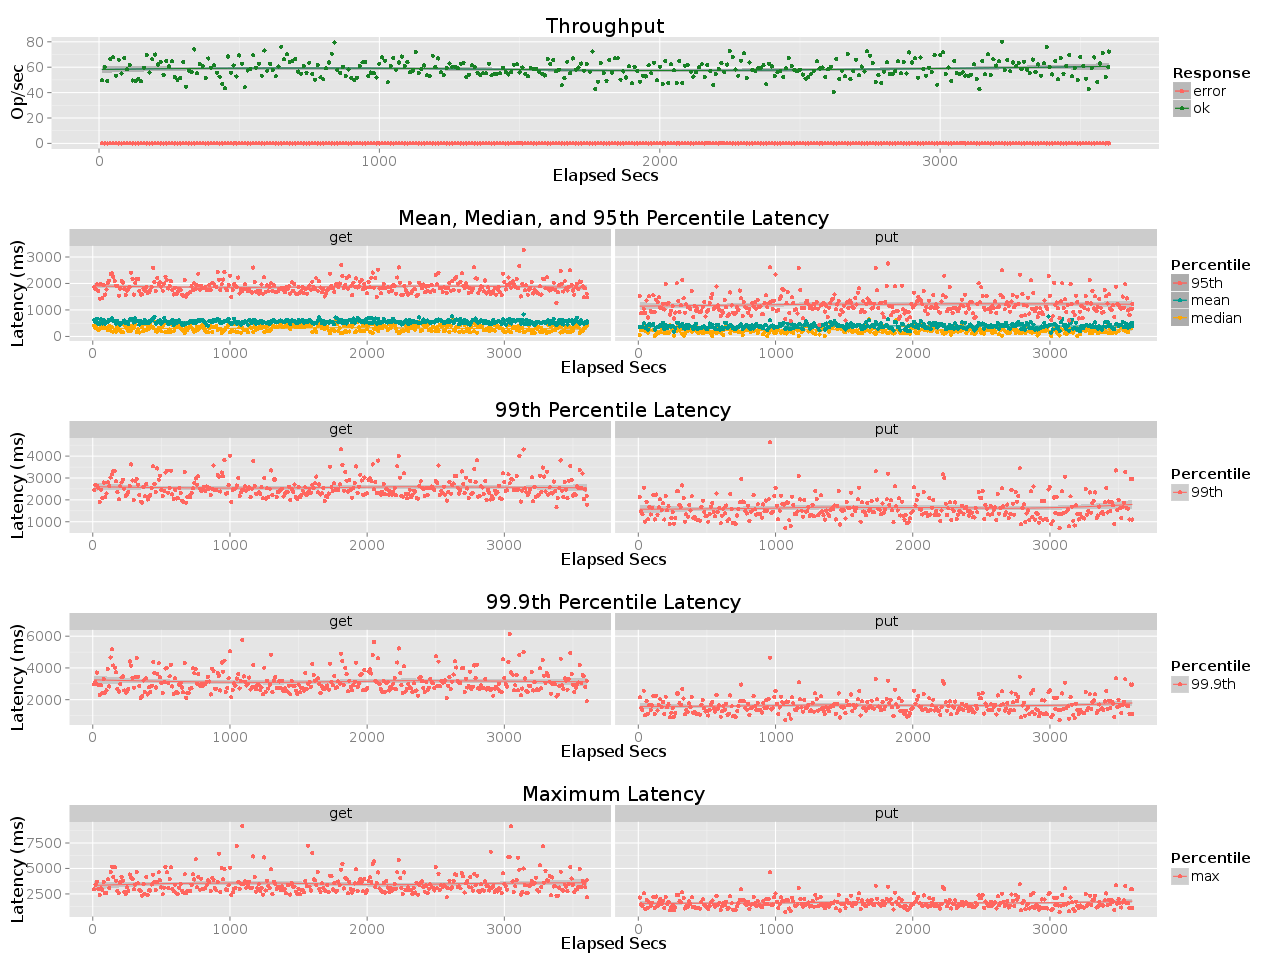

The file beside this chart, header and first rows:
elapsed, window, total, successful, failed
10, 10, 497, 497, 0
20, 10, 602, 602, 0
30, 10, 491, 491, 0
40, 10, 666, 666, 0
50, 10, 677, 677, 0
60, 10, 534, 534, 0
70, 10, 659, 659, 0
80, 10, 550, 550, 0
90, 10, 673, 673, 0
100, 10, 585, 585, 0
110, 10, 617, 617, 0
120, 9.996, 495, 495, 0
130, 10, 489, 489, 0
140, 10, 508, 508, 0
150, 10, 489, 489, 0
160, 10, 596, 596, 0
170, 10, 695, 695, 0
180, 10, 558, 558, 0
190, 10, 662, 662, 0
200, 10, 700, 700, 0
210, 9.996, 622, 621, 1
220, 10, 641, 641, 0
230, 10, 540, 540, 0
240, 10, 647, 647, 0
250, 10, 606, 606, 0
260, 10, 647, 647, 0
270, 10, 524, 524, 0
280, 10, 502, 502, 0
290, 10, 513, 513, 0
300, 10, 640, 640, 0
310, 10, 446, 446, 0
320, 10, 573, 573, 0
330, 9.999, 560, 560, 0
340, 10, 740, 740, 0
350, 10, 552, 552, 0
360, 9.997, 625, 625, 0
370, 10, 608, 608, 0
380, 10, 515, 515, 0
390, 10, 669, 669, 0
400, 9.998, 597, 597, 0
410, 10, 614, 614, 0
420, 10, 557, 557, 0
430, 10, 526, 526, 0
440, 9.999, 467, 467, 0
450, 10, 433, 433, 0
460, 10, 684, 684, 0
470, 10.01, 558, 558, 0
480, 9.991, 613, 613, 0
490, 10, 527, 527, 0
500, 10.01, 693, 693, 0
510, 9.994, 628, 628, 0
520, 10.01, 443, 443, 0
530, 9.994, 574, 574, 0
540, 10, 587, 587, 0
550, 10, 694, 694, 0
560, 10, 595, 595, 0
570, 10, 627, 627, 0
580, 9.999, 533, 533, 0
590, 10, 731, 731, 0
600, 10, 572, 572, 0
... 301 more rows
